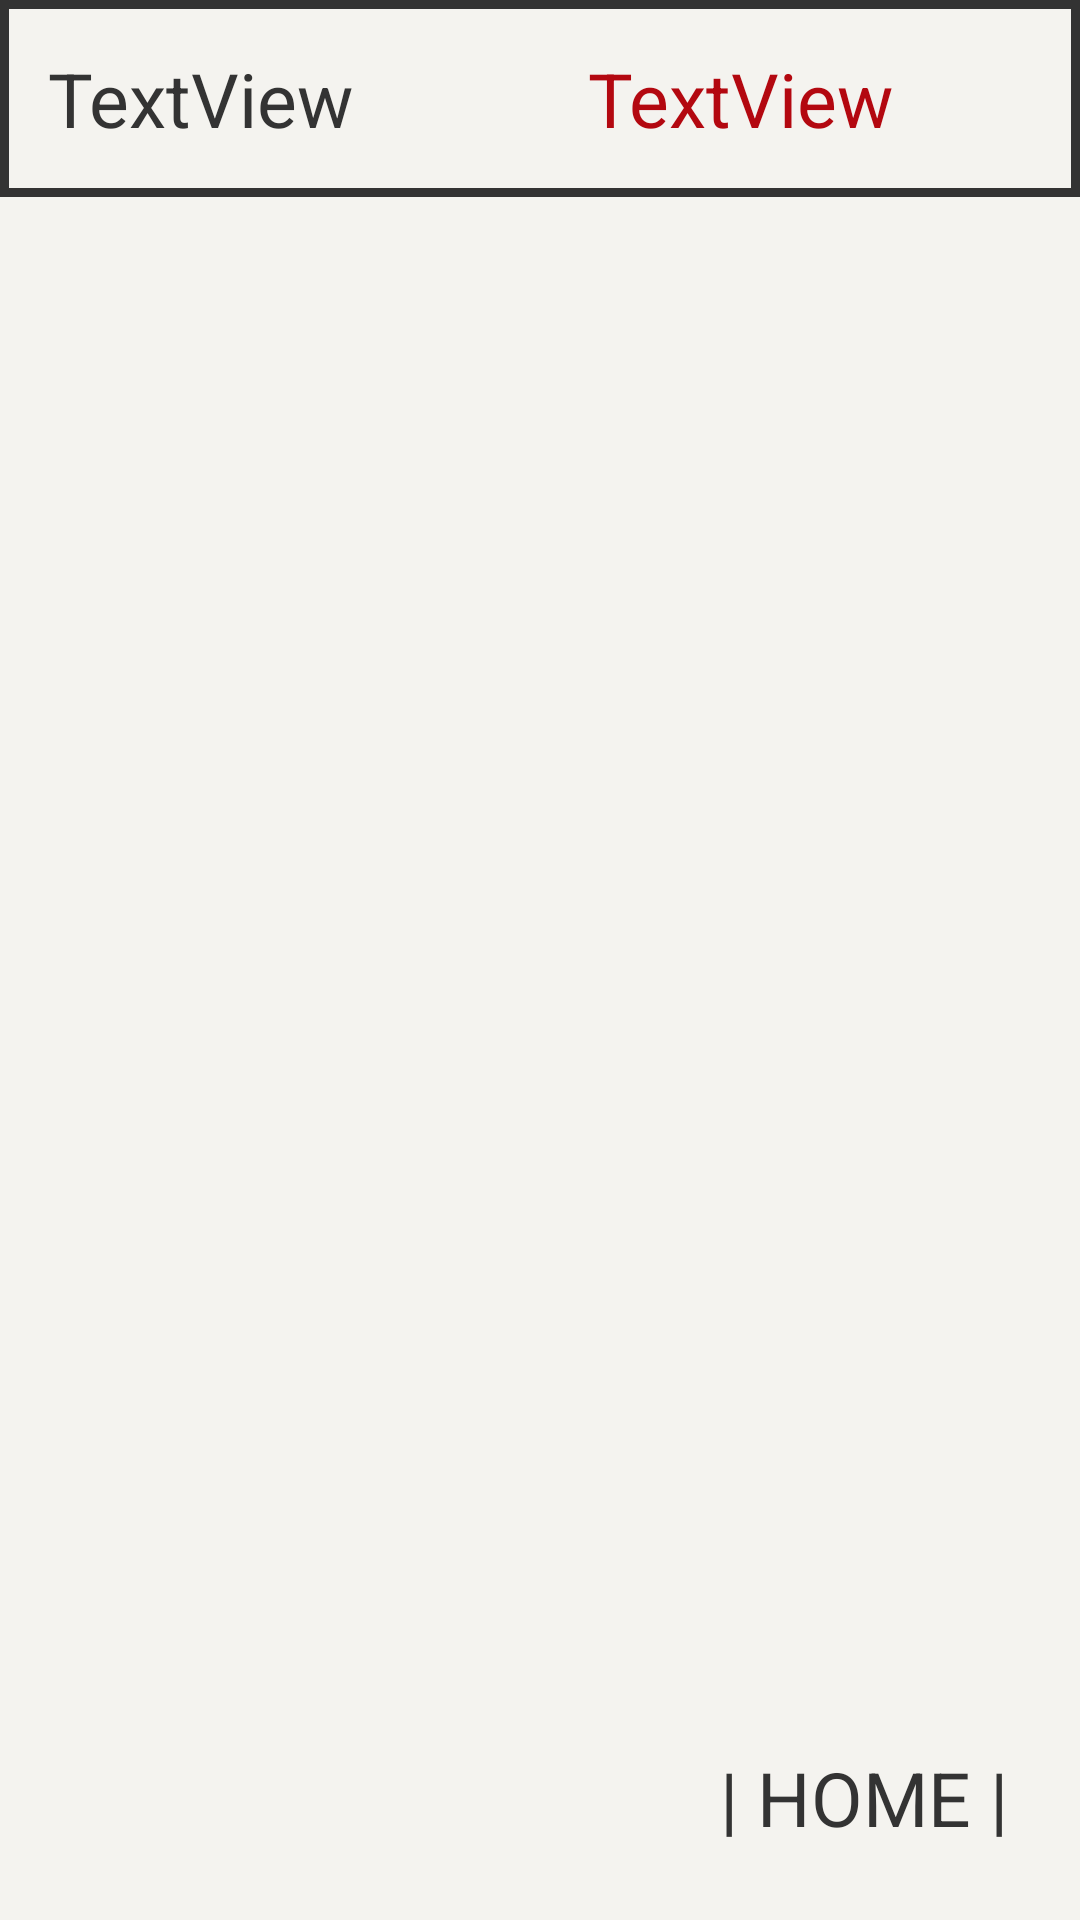

Here is an Android app screen rendered from its layout file. Give the layout XML and the strings, colors and styles it references.
<!-- AndroidManifest.xml: application theme AppTheme -->
<!-- res/layout/activity_answer.xml -->
<?xml version="1.0" encoding="utf-8"?>
<android.support.constraint.ConstraintLayout xmlns:android="http://schemas.android.com/apk/res/android"
    xmlns:app="http://schemas.android.com/apk/res-auto"
    xmlns:tools="http://schemas.android.com/tools"
    android:layout_width="match_parent"
    android:layout_height="match_parent"
    android:orientation="vertical"
    android:background="#F4F3EF"
    tools:context=".AnswerActivity">

    <LinearLayout
        android:id="@+id/linearLayout"
        android:layout_width="match_parent"
        android:layout_height="wrap_content"
        android:background="@drawable/textview_border"
        android:orientation="horizontal"
        app:layout_constraintEnd_toEndOf="parent"
        app:layout_constraintStart_toStartOf="parent"
        app:layout_constraintTop_toTopOf="parent">

        <TextView
            android:id="@+id/right"
            android:layout_width="wrap_content"
            android:layout_height="wrap_content"
            android:layout_margin="16dp"
            android:layout_weight="1"
            android:text="TextView"
            android:textColor="@color/wordcolor"
            android:textSize="25sp" />

        <TextView
            android:id="@+id/wrong"
            android:layout_width="wrap_content"
            android:layout_height="wrap_content"
            android:layout_margin="16dp"
            android:layout_weight="1"
            android:text="TextView"
            android:textColor="@color/wordRed"
            android:textSize="25sp" />

    </LinearLayout>

    <android.support.v7.widget.RecyclerView
        android:id="@+id/recyclerView_answer"
        android:layout_width="match_parent"
        android:layout_height="0dp"
        app:layout_constraintBottom_toBottomOf="parent"
        app:layout_constraintEnd_toEndOf="parent"
        app:layout_constraintStart_toStartOf="parent"
        app:layout_constraintTop_toBottomOf="@+id/linearLayout" />

    <TextView
        android:id="@+id/homeButton"
        android:layout_width="wrap_content"
        android:layout_height="wrap_content"
        android:layout_marginBottom="24dp"
        android:layout_marginEnd="24dp"
        android:text="| HOME |"
        android:textColor="@color/wordcolor"
        android:textSize="25sp"
        app:layout_constraintBottom_toBottomOf="parent"
        app:layout_constraintEnd_toEndOf="parent" />

</android.support.constraint.ConstraintLayout>
<!-- resources referenced by this layout -->
<resources>
  <color name="wordRed">#B30810</color>
  <color name="wordcolor">#333333</color>
  <!-- drawable textview_border (drawable) -->
  <?xml version="1.0" encoding="utf-8"?>
  <shape xmlns:android="http://schemas.android.com/apk/res/android" android:shape="rectangle" >
      <stroke android:width="3dp" android:color="@color/wordcolor"/>
  </shape>
  <style name="AppTheme" parent="Theme.AppCompat.Light.NoActionBar">
          
          <item name="colorPrimary">@color/colorPrimary</item>
          <item name="colorPrimaryDark">@color/wordcolor</item>
          <item name="colorAccent">@color/colorAccent</item>
          
      </style>
  <color name="colorPrimary">#9e9e9e</color>
  <color name="colorAccent">#B30810</color>
</resources>
